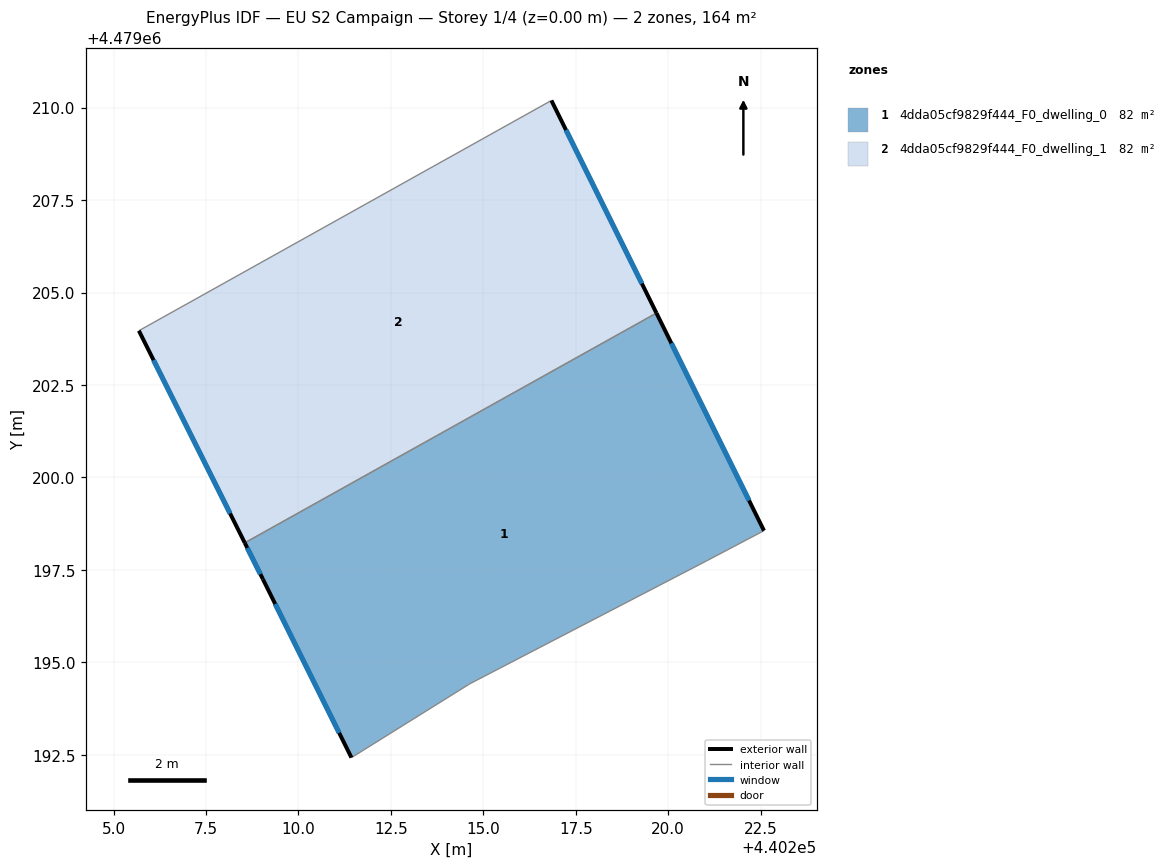
=== STOREY PLAN SPEC (per zone: floor XY polygon, exterior-wall plan segments, windows/doors) ===
zone 1: 4dda05cf9829f444_F0_dwelling_0  (81.8 m²)
  floor: (440221.03, 4479197.74) (440222.59, 4479198.56) (440219.68, 4479204.44) (440208.55, 4479198.23) (440209.04, 4479197.25) (440211.43, 4479192.42) (440214.63, 4479194.42)
  exterior wall: (440211.43, 4479192.42) – (440209.04, 4479197.25)  [5.4 m]
    window: (440211.10, 4479193.09) – (440209.37, 4479196.58)  [8.4 m²]
  exterior wall: (440209.04, 4479197.25) – (440208.55, 4479198.23)  [1.1 m]
    window: (440208.97, 4479197.38) – (440208.62, 4479198.09)  [1.7 m²]
  exterior wall: (440219.68, 4479204.44) – (440222.59, 4479198.56)  [6.6 m]
    window: (440220.08, 4479203.63) – (440222.19, 4479199.38)  [10.3 m²]
  interior walls: 4
zone 2: 4dda05cf9829f444_F0_dwelling_1  (81.8 m²)
  floor: (440219.68, 4479204.44) (440216.84, 4479210.19) (440205.68, 4479203.97) (440208.55, 4479198.23)
  exterior wall: (440208.55, 4479198.23) – (440205.68, 4479203.97)  [6.4 m]
    window: (440208.15, 4479199.03) – (440206.08, 4479203.17)  [10.0 m²]
  exterior wall: (440216.84, 4479210.19) – (440219.68, 4479204.44)  [6.4 m]
    window: (440217.23, 4479209.40) – (440219.29, 4479205.24)  [10.0 m²]
  interior walls: 2

=== DERIVED (storey summary) ===
Building: EU S2 Campaign
Storey: 1 of 4  (floor level z = 0.00 m)
Storey gross floor area: 163.5 m²
Zones on this storey: 2
  - 4dda05cf9829f444_F0_dwelling_0: floor 81.8 m²; exterior wall 13.0 m (39.1 m²); 3 window(s) 20.4 m²; WWR 52.2%
  - 4dda05cf9829f444_F0_dwelling_1: floor 81.8 m²; exterior wall 12.8 m (38.5 m²); 2 window(s) 20.1 m²; WWR 52.2%
Zone adjacency (shared interzone walls):
  - 4dda05cf9829f444_F0_dwelling_0 ↔ 4dda05cf9829f444_F0_dwelling_1